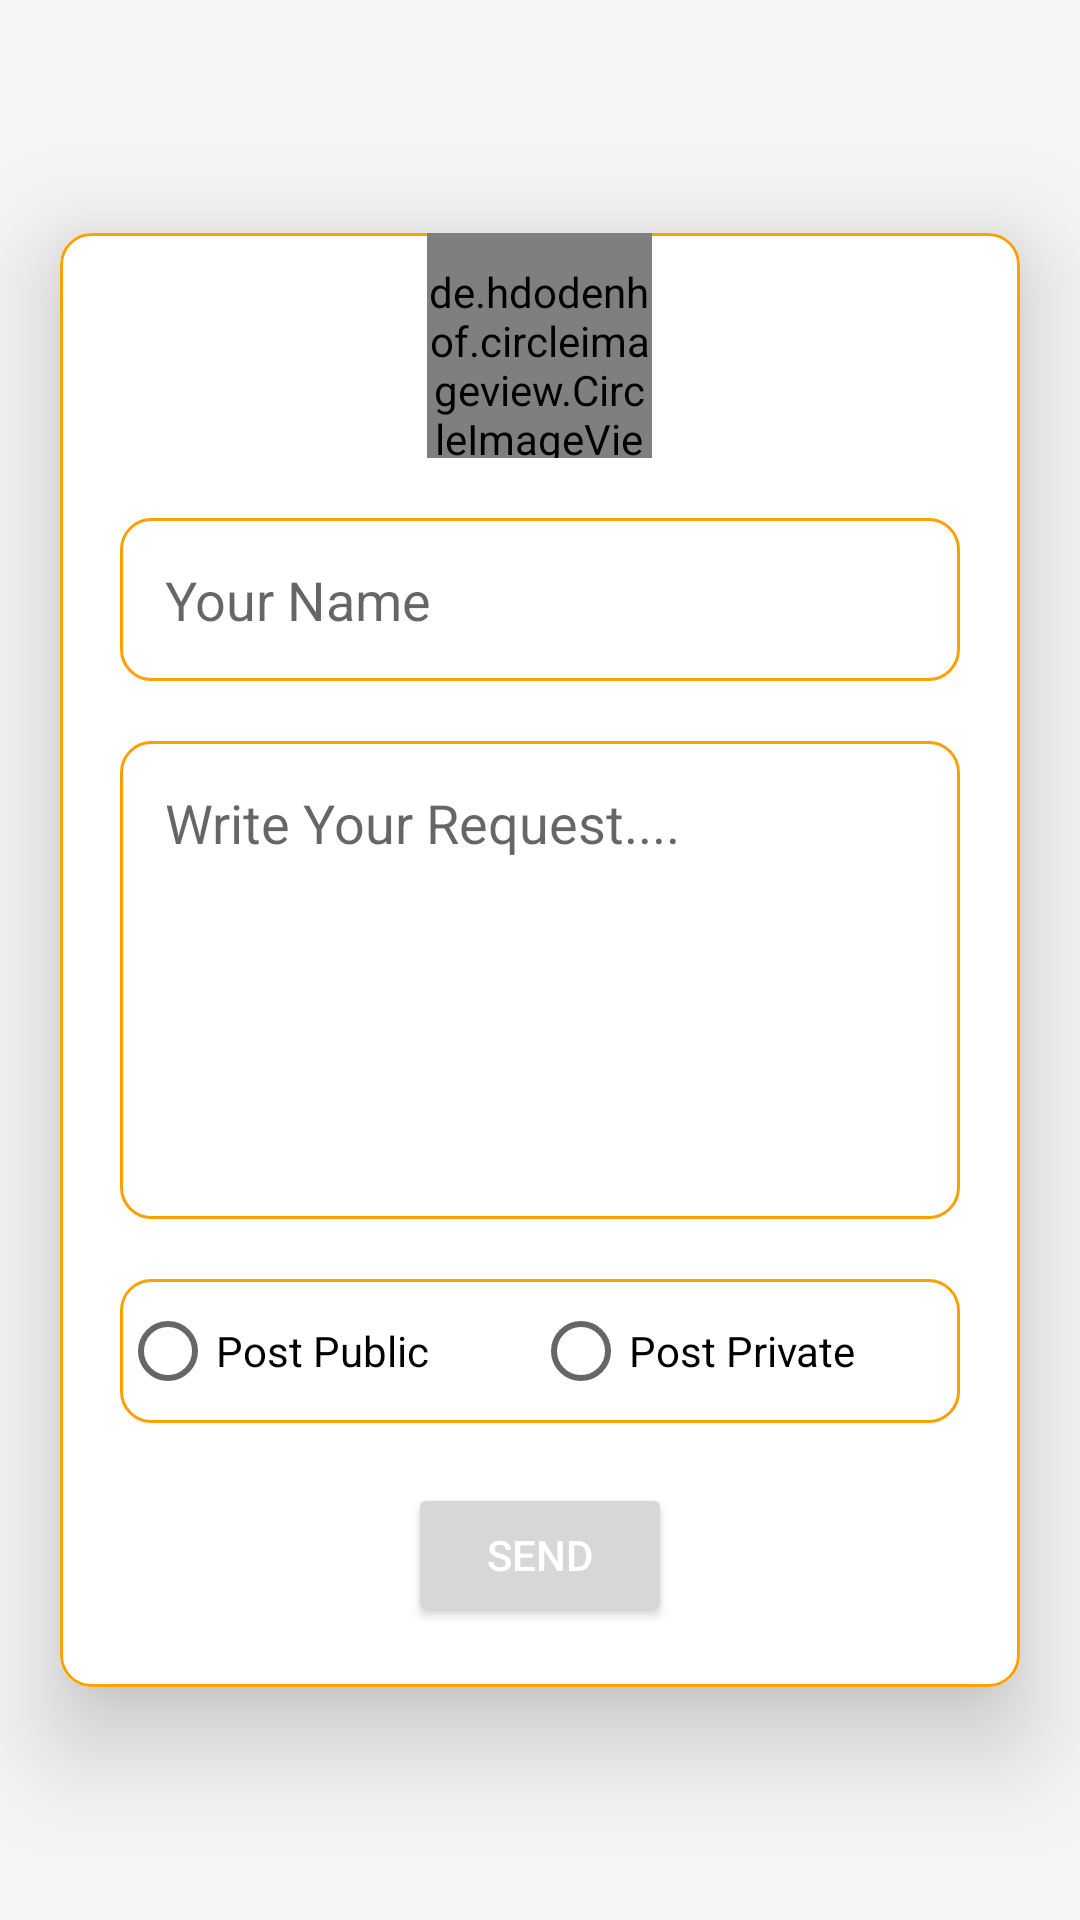

Write the Android layout XML for this screen, with the resource values it uses.
<!-- AndroidManifest.xml: application theme Theme.SDS_Kariyavilai -->
<!-- res/layout/activity_add_prayer_request.xml -->
<?xml version="1.0" encoding="utf-8"?>
<RelativeLayout xmlns:android="http://schemas.android.com/apk/res/android"
    xmlns:app="http://schemas.android.com/apk/res-auto"
    xmlns:tools="http://schemas.android.com/tools"
    android:layout_width="match_parent"
    android:layout_height="match_parent"
    android:gravity="center"
    android:background="#F5F5F5"
    tools:context=".ChurchMembers.AddPrayerRequest">

    <androidx.cardview.widget.CardView
        android:layout_width="match_parent"
        android:layout_height="wrap_content"
        app:cardCornerRadius="10dp"
app:cardElevation="20dp"
        android:layout_margin="20dp"
        >

        <LinearLayout
            android:background="@drawable/background"
            android:layout_width="match_parent"
            android:layout_height="wrap_content"
            android:gravity="center"
            android:orientation="vertical"
            >

            <de.hdodenhof.circleimageview.CircleImageView
                android:paddingTop="10dp"
                xmlns:app="http://schemas.android.com/apk/res-auto"
                android:id="@+id/profile_image"
                android:layout_width="75dp"
                android:layout_height="75dp"
                android:src="@drawable/sds"
                app:civ_border_width="2dp"
                app:civ_border_color="@color/white"/>

            <EditText
                android:background="@drawable/background"
                android:padding="15dp"
                android:layout_margin="20dp"
                android:layout_width="match_parent"
                android:id="@+id/yourname"
                android:layout_height="wrap_content"
                android:hint="Your Name"/>
            <EditText
                android:background="@drawable/background"
                android:padding="15dp"
                android:layout_marginLeft="20dp"
                android:layout_marginRight="20dp"
                android:layout_width="match_parent"
                android:id="@+id/yourrequest"
                android:minLines="6"
                android:gravity="top"
                android:layout_height="wrap_content"
                android:hint="Write Your Request...."/>

                <RadioGroup
                    android:id="@+id/radiogroup"
                    android:layout_width="match_parent"
                    android:orientation="horizontal"
                    android:background="@drawable/background"
                    android:layout_gravity="center"
                    android:gravity="center"
                    android:layout_margin="20dp"
                    android:layout_height="wrap_content">
                    <RadioButton
                        android:id="@+id/postpub"
                        android:layout_weight="1"
                        android:layout_width="wrap_content"
                        android:layout_height="wrap_content"
                        android:text="Post Public"/>
                    <RadioButton
                        android:id="@+id/postpriv"
                        android:layout_weight="1"
                        android:layout_width="wrap_content"
                        android:layout_height="wrap_content"
                        android:text="Post Private"/>
                </RadioGroup>


            <Button
                android:onClick="addprayer"
                android:layout_width="wrap_content"
                android:layout_height="wrap_content"
                android:text="send"
                android:textColor="@android:color/white"
                android:layout_marginBottom="20dp"/>

            <ProgressBar
                android:layout_width="match_parent"
                android:layout_height="wrap_content"
                android:id="@+id/seprog"
                android:visibility="gone"/>
        </LinearLayout>

    </androidx.cardview.widget.CardView>



</RelativeLayout>
<!-- resources referenced by this layout -->
<resources>
  <color name="white">#FFFFFFFF</color>
  <!-- drawable background (drawable) -->
  <?xml version="1.0" encoding="utf-8"?>
  <shape xmlns:android="http://schemas.android.com/apk/res/android" android:shape="rectangle" >
      <corners
          android:radius="10dp"
          />
      <solid
          android:color="#fff"/>
      <stroke
          android:color="#FFA000"/>
      <stroke
          android:width="1dp"/>
  
  </shape>
  <!-- drawable sds: jpg bitmap (drawable, 57020 bytes) -->
  <style name="Theme.SDS_Kariyavilai" parent="Theme.MaterialComponents.Light.DarkActionBar">
  
      
          <item name="colorPrimary">#FFA000</item>
          <item name="colorPrimaryVariant">#FFA000</item>
          <item name="colorOnPrimary">@color/white</item>
  
          
          <item name="colorSecondary">@color/teal_200</item>
          <item name="colorSecondaryVariant">@color/teal_700</item>
          <item name="colorOnSecondary">@color/black</item>
          
          <item name="android:statusBarColor" tools:targetApi="l">?attr/colorPrimaryVariant</item>
          
  
      </style>
  <color name="teal_200">#FF03DAC5</color>
  <color name="teal_700">#FF018786</color>
  <color name="black">#FF000000</color>
</resources>
